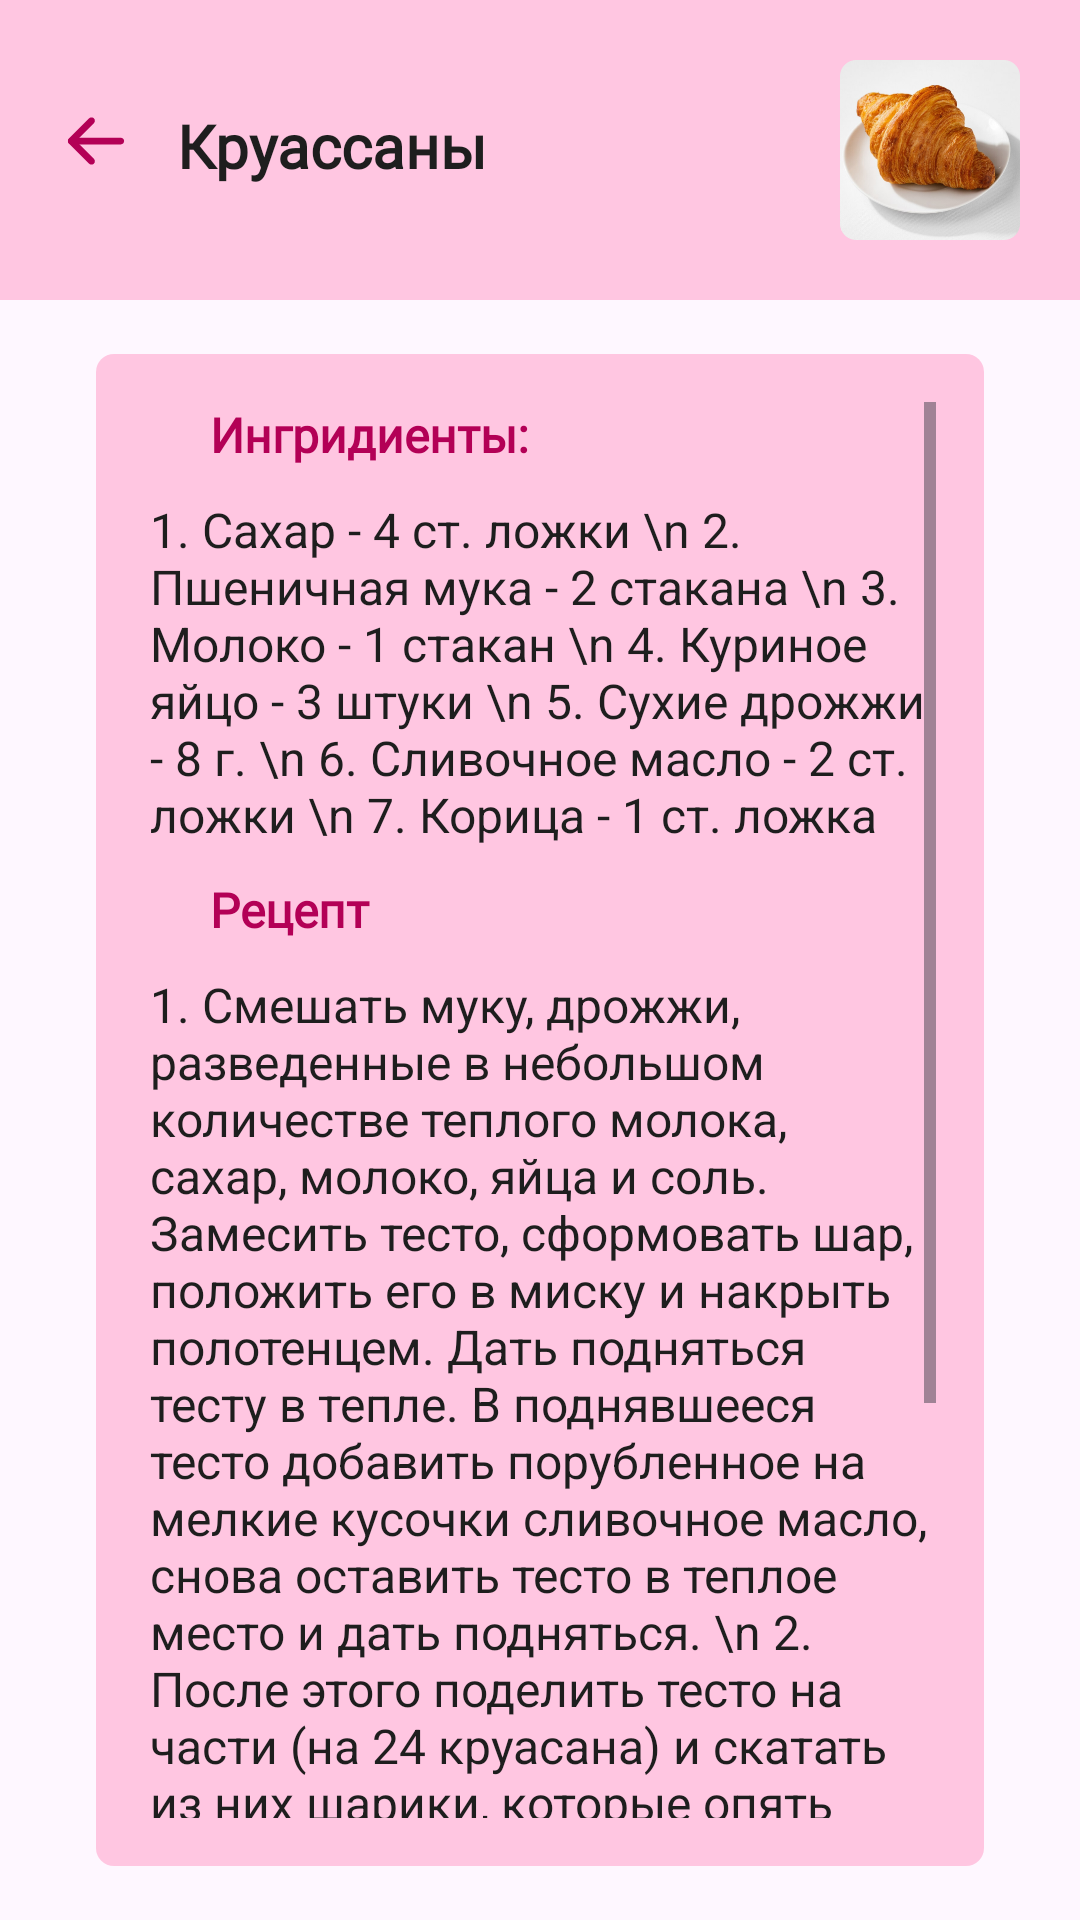

This screen was rendered from an Android layout file. Write that file and the resources it references.
<!-- AndroidManifest.xml: application theme Theme.Sacura -->
<!-- res/layout/activity_tab1_class2_recipe.xml -->
<?xml version="1.0" encoding="utf-8"?>
<LinearLayout xmlns:android="http://schemas.android.com/apk/res/android"
    xmlns:app="http://schemas.android.com/apk/res-auto"
    xmlns:tools="http://schemas.android.com/tools"
    android:id="@+id/main"
    android:layout_width="match_parent"
    android:layout_height="match_parent"
    tools:context=".tab1Class2Recipe"
    android:orientation="vertical">

    <LinearLayout
        android:layout_width="fill_parent"
        android:layout_height="100dp"
        android:background="@color/main_light_color"
        android:orientation="horizontal">
        <LinearLayout
            android:layout_width="wrap_content"
            android:layout_height="match_parent">
            <ImageView
                android:id="@+id/backButton"
                android:layout_width="wrap_content"
                android:layout_height="wrap_content"
                android:layout_marginStart="20dp"
                android:layout_marginEnd="15dp"
                android:layout_marginTop="35dp"
                app:srcCompat="@drawable/second_back_icon" />

            <TextView
                android:id="@+id/classname"
                android:layout_width="wrap_content"
                android:layout_height="wrap_content"
                android:layout_marginEnd="75dp"
                android:layout_marginTop="35dp"
                android:fontFamily="@font/roboto"
                android:text="@string/class_name2"
                android:textColor="@color/main_dark"
                android:textSize="20sp"
                android:textStyle="bold" />
        </LinearLayout>

        <LinearLayout
            android:layout_width="fill_parent"
            android:layout_height="match_parent"
            android:gravity="end">
            <ImageView
                android:id="@+id/imageView2"
                android:layout_width="60dp"
                android:layout_height="60dp"
                android:layout_marginStart="100dp"
                android:layout_marginTop="20dp"
                android:layout_marginEnd="20dp"
                android:layout_marginBottom="20dp"
                app:srcCompat="@drawable/tab1_class2_corner" />
        </LinearLayout>


    </LinearLayout>

    <ScrollView
        android:layout_width="match_parent"
        android:layout_height="match_parent"
        android:layout_marginTop="18dp"
        android:layout_marginStart="32dp"
        android:layout_marginEnd="32dp"
        android:layout_marginBottom="18dp"
        android:background="@drawable/border_radius">

        <LinearLayout
            android:layout_width="fill_parent"
            android:layout_height="wrap_content"
            android:orientation="vertical"
            android:layout_marginStart="2dp"
            android:layout_marginEnd="2dp">

            <TextView
                android:layout_width="fill_parent"
                android:layout_height="wrap_content"
                android:fontFamily="@font/roboto_bold"
                android:layout_marginStart="20dp"
                android:layout_marginEnd="20dp"
                android:text="@string/ingredients"
                android:textColor="@color/main_color"
                android:textSize="16sp"
                android:textStyle="bold" />

            <TextView
                android:layout_width="fill_parent"
                android:layout_height="wrap_content"
                android:layout_marginTop="10dp"
                android:textColor="@color/main_dark"
                android:textSize="16sp"
                android:text="1. Сахар - 4 ст. ложки \n
2. Пшеничная мука - 2 стакана \n
3. Молоко - 1 стакан \n
4. Куриное яйцо - 3 штуки \n
5. Сухие дрожжи - 8 г. \n
6. Сливочное масло - 2 ст. ложки \n
7. Корица - 1 ст. ложка"
                android:textAlignment="viewStart" />

            <TextView
                android:layout_width="fill_parent"
                android:layout_height="wrap_content"
                android:fontFamily="@font/roboto_bold"
                android:layout_marginTop="10dp"
                android:layout_marginStart="20dp"
                android:layout_marginEnd="20dp"
                android:text="@string/recipe"
                android:textColor="@color/main_color"
                android:textSize="16sp"
                android:textStyle="bold" />

            <TextView
                android:layout_width="fill_parent"
                android:layout_height="wrap_content"
                android:layout_marginTop="10dp"
                android:textColor="@color/main_dark"
                android:textSize="16sp"
                android:layout_marginBottom="10dp"
                android:text="1. Смешать муку, дрожжи, разведенные в небольшом количестве теплого молока, сахар, молоко, яйца и соль. Замесить тесто, сформовать шар, положить его в миску и накрыть полотенцем. Дать подняться тесту в тепле. В поднявшееся тесто добавить порубленное на мелкие кусочки сливочное масло, снова оставить тесто в теплое место и дать подняться. \n
2. После этого поделить тесто на части (на 24 круасана) и скатать из них шарики, которые опять оставить, чтобы поднялись. Поднявшиеся шарики теста надо раскатывать в ладонях так, чтобы получились длинные конусы длиной 15-18см. Конусы раскатать скалкой в длину, чтобы получились длинные треугольники из теста. \n
3. выложить на смазанный маслом противень и выпекать в духовке. \n"
                android:textAlignment="viewStart" />

        </LinearLayout>
    </ScrollView>


</LinearLayout>
<!-- resources referenced by this layout -->
<resources>
  <color name="main_color">#B30056</color>
  <color name="main_dark">#1E1E1E</color>
  <color name="main_light_color">#FFC6E1</color>
  <!-- drawable border_radius (drawable) -->
  <?xml version="1.0" encoding="utf-8"?>
  <shape xmlns:android="http://schemas.android.com/apk/res/android">
      <corners android:radius="6dp"/>
      <padding
          android:bottom="16dp"
          android:left="16dp"
          android:right="16dp"
          android:top="16dp" />
      <solid android:color="@color/main_light_color"/>
  </shape>
  <!-- drawable second_back_icon (drawable) -->
  <vector xmlns:android="http://schemas.android.com/apk/res/android"
      android:width="24dp"
      android:height="24dp"
      android:viewportWidth="24"
      android:viewportHeight="24">
    <path
        android:pathData="M2.625,12C2.625,11.379 3.129,10.875 3.75,10.875H20.25C20.871,10.875 21.375,11.379 21.375,12C21.375,12.621 20.871,13.125 20.25,13.125H3.75C3.129,13.125 2.625,12.621 2.625,12Z"
        android:fillColor="@color/main_color"
        android:fillType="evenOdd"/>
    <path
        android:pathData="M11.295,4.455C11.735,4.894 11.735,5.606 11.295,6.045L5.341,12L11.295,17.955C11.735,18.394 11.735,19.106 11.295,19.545C10.856,19.985 10.144,19.985 9.705,19.545L2.954,12.795C2.515,12.356 2.515,11.644 2.954,11.205L9.705,4.455C10.144,4.015 10.856,4.015 11.295,4.455Z"
        android:fillColor="@color/main_color"
        android:fillType="evenOdd"/>
  </vector>
  <!-- drawable tab1_class2_corner: png bitmap (drawable, 170495 bytes) -->
  <string name="class_name2">Круассаны</string>
  <string name="ingredients">Ингридиенты:</string>
  <string name="recipe">Рецепт</string>
  <style name="Theme.Sacura" parent="Base.Theme.Sacura" />
  <style name="Base.Theme.Sacura" parent="Theme.Material3.Light.NoActionBar">
          
          <item name="android:statusBarColor">@color/main_color</item>
      </style>
</resources>
